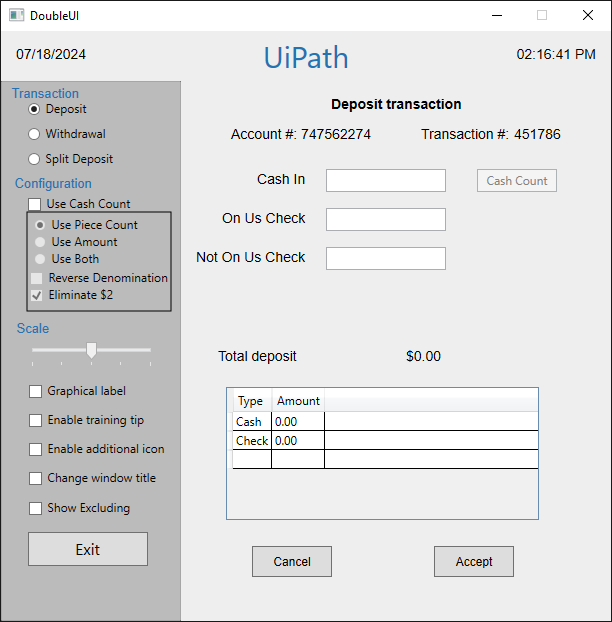
Workflow: Main

Step 1: Use Application: DoubleUI on the element in window 'DoubleUI' (doubleui.exe)

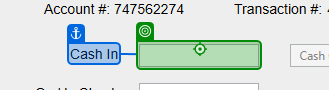
Step 2: type "[CurrentRow("CashIn").ToString()]" into 'Cash In'

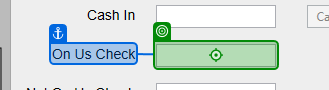
Step 3: type "[CurrentRow("OnUsCheck").ToString()]" into 'Cash In'

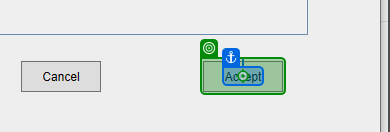
Step 4: click on 'Accept'

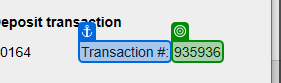
Step 5: get-text from 'Transaction #'